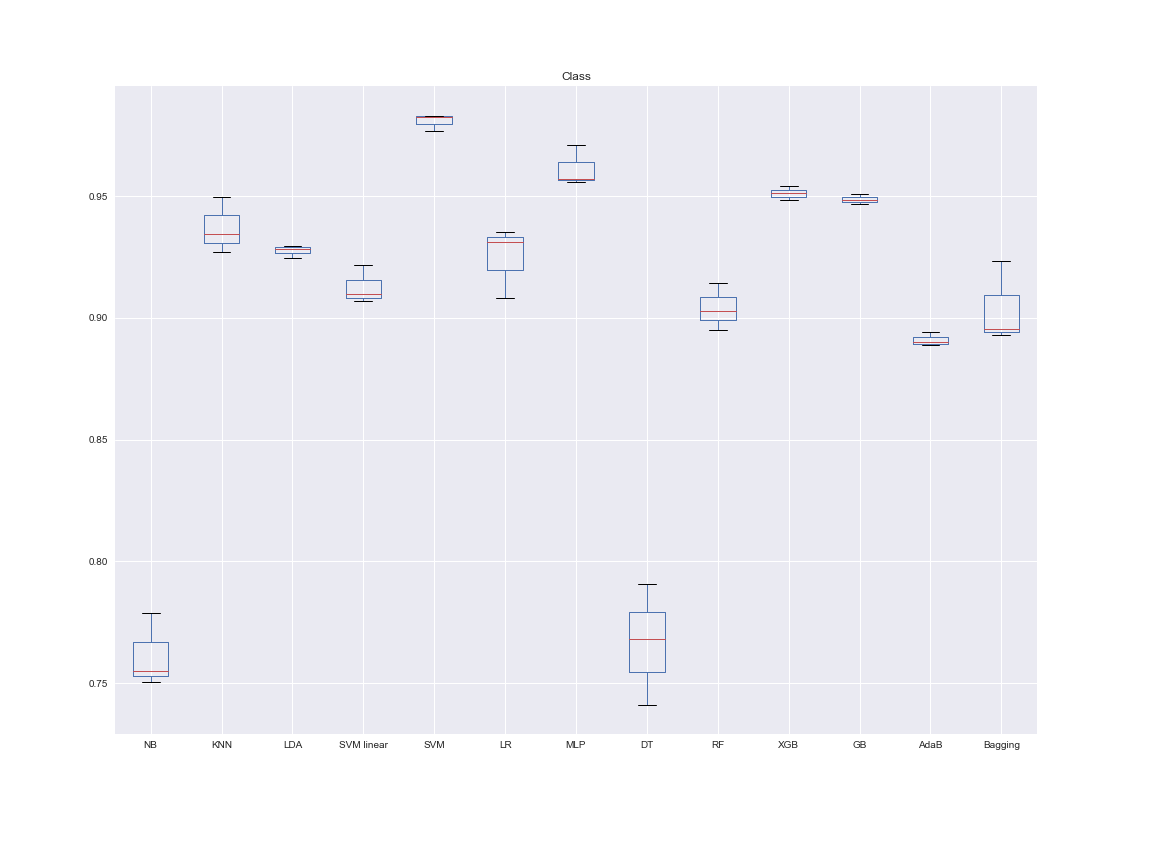

Data behind this chart, as committed beside it:
NB, KNN, LDA, SVM linear, SVM, LR, MLP, DT, RF, XGB, GB, AdaB, Bagging, Dataset, folds
0.7506, 0.9269, 0.9284, 0.9096, 0.9769, 0.9351, 0.9572, 0.768, 0.8951, 0.9484, 0.9469, 0.8887, 0.8928, Class, 3
0.7789, 0.9346, 0.9246, 0.907, 0.9826, 0.908, 0.971, 0.7905, 0.9028, 0.9543, 0.9484, 0.8899, 0.9233, Class, 3
0.7549, 0.9498, 0.9296, 0.9216, 0.983, 0.9313, 0.9559, 0.741, 0.9143, 0.9511, 0.951, 0.8943, 0.8956, Class, 3
